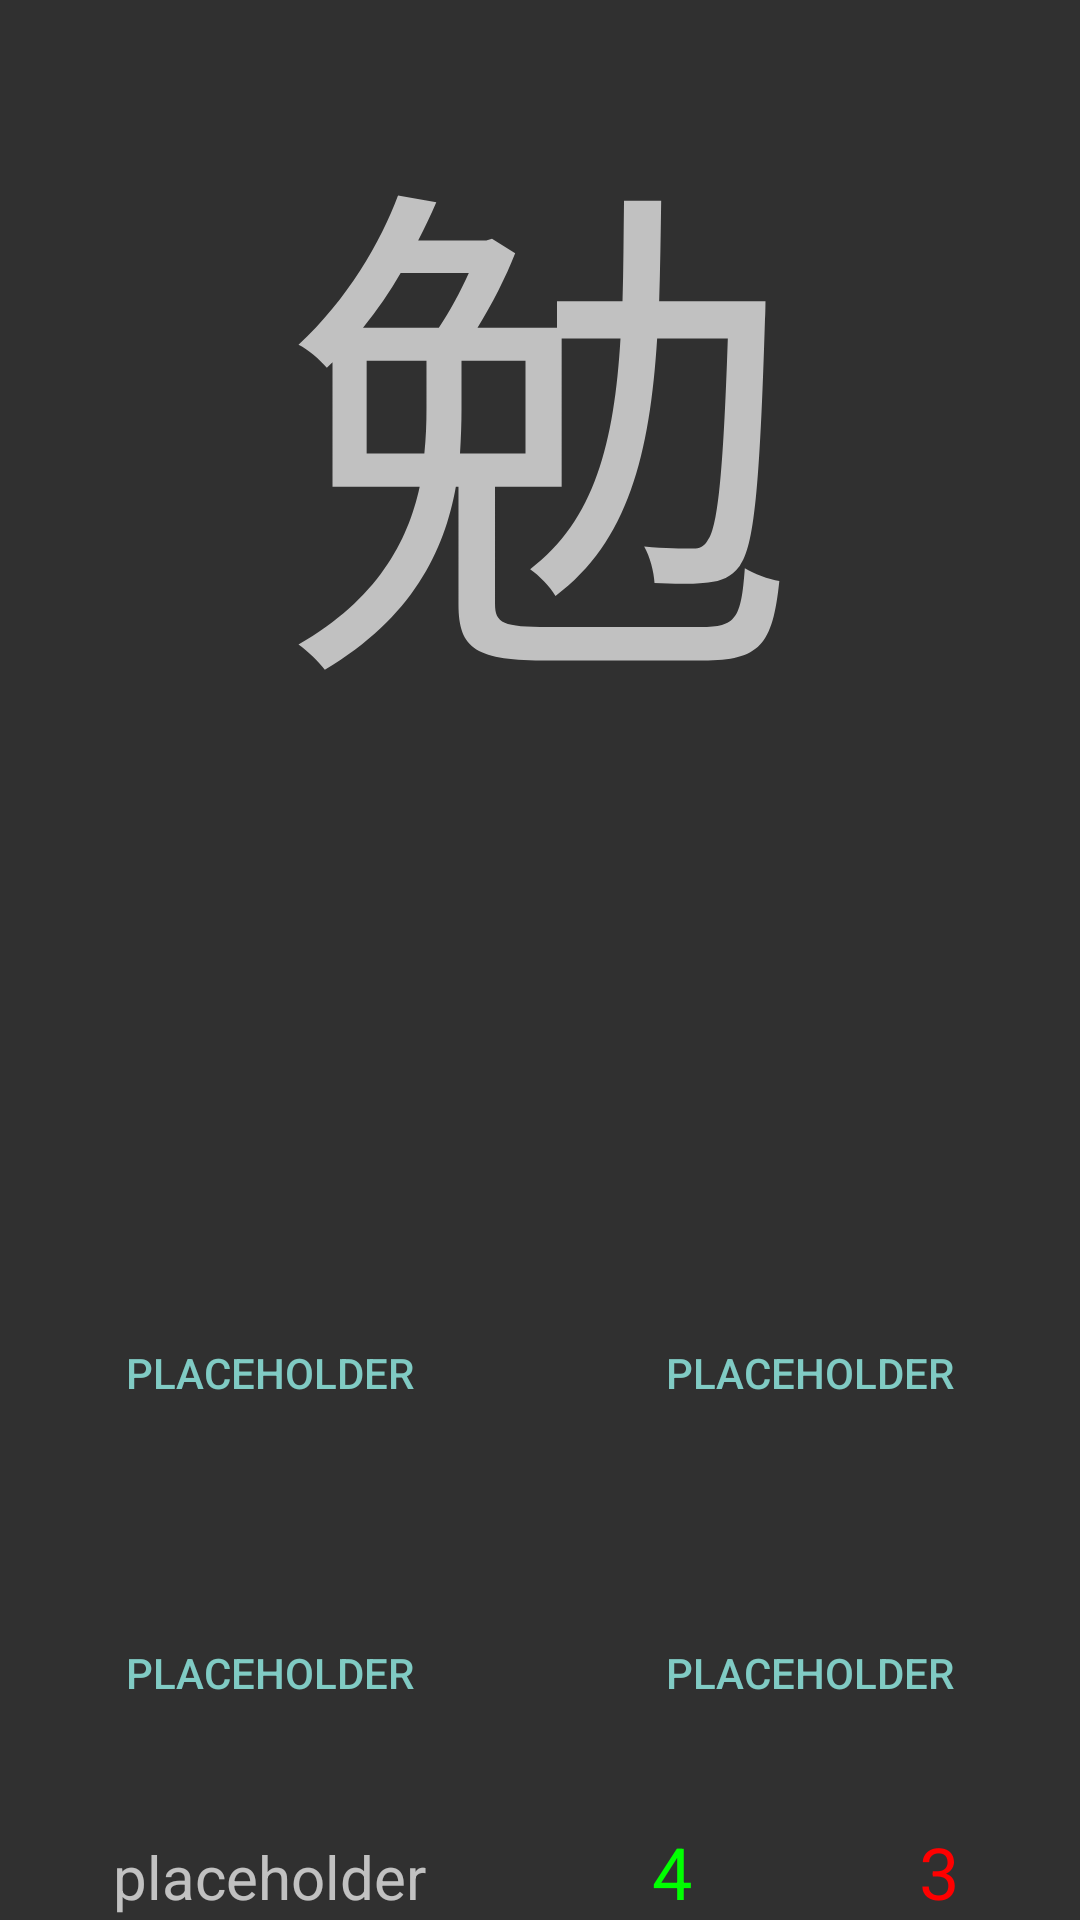

Write the Android layout XML for this screen, with the resource values it uses.
<!-- AndroidManifest.xml: application theme Theme.AppCompat -->
<!-- res/layout/activity_kanji_to_meaning_test.xml -->
<?xml version="1.0" encoding="utf-8"?>
<RelativeLayout xmlns:android="http://schemas.android.com/apk/res/android"
    android:id="@+id/LinearLayout1"
    android:layout_width="match_parent"
    android:layout_height="wrap_content"
    android:orientation="vertical" >

    <RelativeLayout
        android:layout_width="match_parent"
        android:layout_height="wrap_content" >

        <TextView
            android:id="@+id/kanji_container"
            android:layout_width="match_parent"
            android:layout_height="wrap_content"
            android:layout_alignParentLeft="true"
            android:layout_alignParentTop="true"
            android:layout_marginTop="10dp"
            android:gravity="center"
            android:text="@string/kanji_example"
            android:textSize="172sp" />
    </RelativeLayout>

    <LinearLayout
        android:id="@+id/linearLayout4"
        android:layout_width="match_parent"
        android:layout_height="wrap_content"
        android:layout_alignParentBottom="true"
        android:layout_alignParentLeft="true"
        android:orientation="horizontal"
        android:weightSum="1"
         >

        <TextView
            android:id="@+id/message"
            android:layout_width="wrap_content"
            android:layout_height="wrap_content"
            android:layout_weight=".33"
            android:gravity="center"
            android:text="@string/placeholder"
   
            android:textSize="20sp" />

        <TextView
            android:id="@+id/right"
            android:layout_width="wrap_content"
            android:layout_height="wrap_content"
            android:layout_weight=".33"
            android:gravity="center"
            android:text="@string/jlpt_example"
            android:textSize="24sp"

            android:textColor="#00FF00" />

        <TextView
            android:id="@+id/wrong"
            android:layout_width="wrap_content"
            android:layout_height="wrap_content"
            android:layout_weight=".33"
            android:gravity="center"
            android:text="@string/jouyou_example"
            android:textSize="24sp"

            android:textColor="#FF0000" />
    </LinearLayout>

    <LinearLayout
        android:id="@+id/LinearLayout3"
        android:layout_width="match_parent"
        android:layout_height="wrap_content"
        android:layout_above="@+id/linearLayout4"
        android:layout_alignParentLeft="true"
        android:orientation="horizontal"
        android:weightSum="1" >

        <Button
            android:id="@+id/b3"
            style="?android:attr/buttonBarButtonStyle"
            android:layout_width="0dp"
            android:layout_height="100dp"
            android:layout_weight=".50"
            android:text="@string/placeholder" />

        <Button
            android:id="@+id/b4"
            style="?android:attr/buttonBarButtonStyle"
            android:layout_width="0dp"
            android:layout_height="100dp"
            android:layout_weight=".50"
            android:text="@string/placeholder" />
    </LinearLayout>

    <LinearLayout
        android:id="@+id/LinearLayout2"
        android:layout_width="match_parent"
        android:layout_height="wrap_content"
        android:layout_above="@+id/LinearLayout3"
        android:layout_alignParentLeft="true"
        android:orientation="horizontal"
        android:weightSum="1" >

        <Button
            android:id="@+id/b1"
            style="?android:attr/buttonBarButtonStyle"
            android:layout_width="0dp"
            android:layout_height="100dp"
            android:layout_weight=".50"
            android:text="@string/placeholder" />

        <Button
            android:id="@+id/b2"
            style="?android:attr/buttonBarButtonStyle"
            android:layout_width="0dp"
            android:layout_height="100dp"
            android:layout_weight=".50"
            android:text="@string/placeholder" />
    </LinearLayout>

</RelativeLayout>
<!-- resources referenced by this layout -->
<resources>
  <string name="jlpt_example">4</string>
  <string name="jouyou_example">3</string>
  <string name="kanji_example">勉</string>
  <string name="placeholder">placeholder</string>
</resources>
